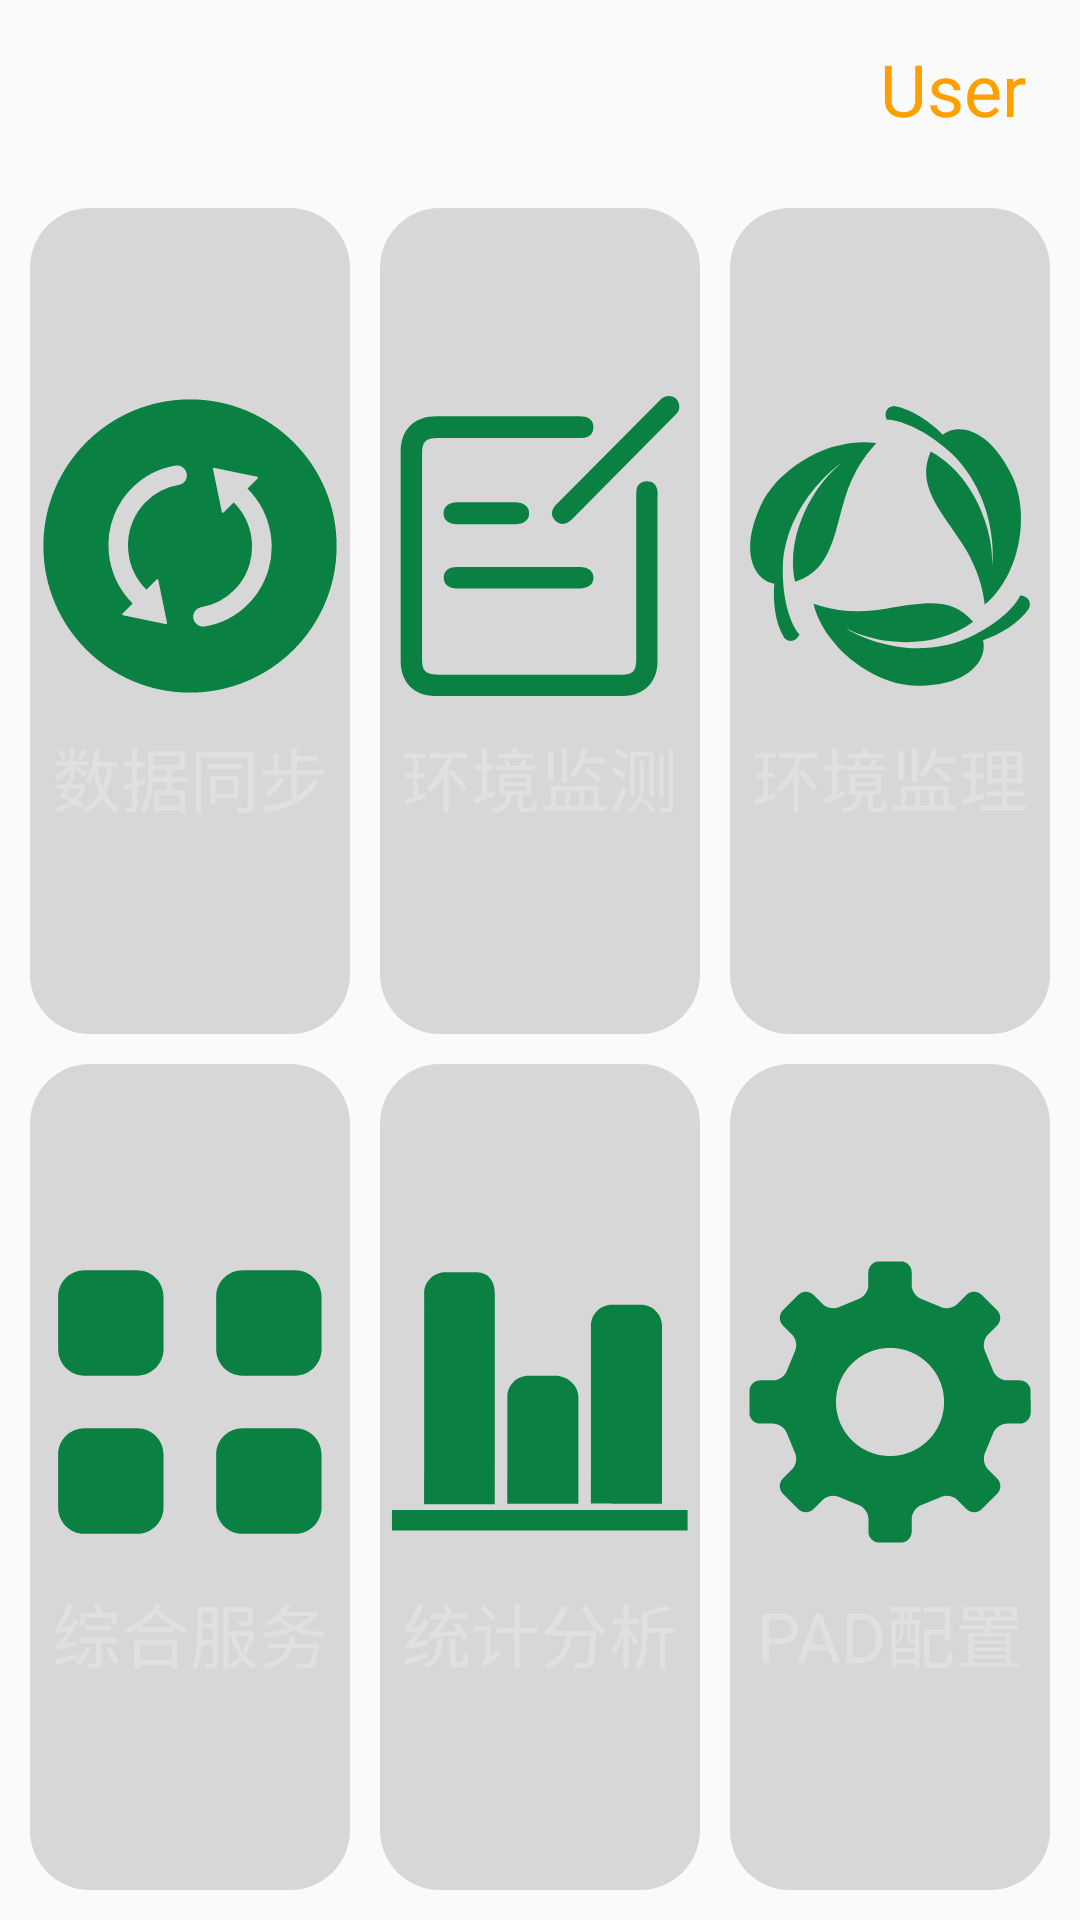

Layout XML and referenced resources for this Android screen:
<!-- AndroidManifest.xml: application theme AppTheme -->
<!-- res/layout/activity_test.xml -->
<?xml version="1.0" encoding="utf-8"?>
<LinearLayout xmlns:android="http://schemas.android.com/apk/res/android"
    xmlns:app="http://schemas.android.com/apk/res-auto"
    android:layout_width="match_parent"
    android:layout_height="match_parent"
    android:background="@drawable/bg"
    android:orientation="vertical">

    <RelativeLayout
        android:layout_width="match_parent"
        android:layout_height="wrap_content">

        <TextView
            android:id="@+id/tv_project_name"
            android:layout_width="wrap_content"
            android:layout_height="wrap_content"
            android:layout_centerInParent="true"
            android:layout_marginBottom="3dp"
            android:layout_marginTop="3dp"
            android:gravity="center_horizontal"
            android:textSize="40sp" />

        <TextView
            android:id="@+id/tv_user"
            android:layout_width="wrap_content"
            android:layout_height="wrap_content"
            android:layout_alignBottom="@id/tv_project_name"
            android:layout_alignParentRight="true"
            android:layout_centerVertical="true"
            android:layout_marginRight="18dp"
            android:text="User"
            android:textColor="@color/amber_primary_dark"
            android:textSize="24sp" />
    </RelativeLayout>

    <LinearLayout
        android:layout_width="match_parent"
        android:layout_height="0dp"
        android:layout_marginBottom="5dp"
        android:layout_marginLeft="10dp"
        android:layout_marginRight="10dp"
        android:layout_marginTop="10dp"
        android:layout_weight="1">

        <RelativeLayout
            android:id="@+id/prl_async"
            android:layout_width="0dp"
            android:layout_height="match_parent"
            android:layout_marginRight="5dp"
            android:layout_weight="1"
            android:background="@drawable/item_bg">

            <TextView
                android:layout_width="150dp"
                android:layout_height="150dp"
                android:layout_centerInParent="true"
                android:drawablePadding="10dp"
                android:drawableTop="@drawable/ic_async"
                android:gravity="center_horizontal"
                android:text="数据同步"
                android:textColor="@color/gray_very_light"
                android:textSize="23sp" />

        </RelativeLayout>

        <RelativeLayout
            android:id="@+id/prl_collect"
            android:layout_width="0dp"
            android:layout_height="match_parent"
            android:layout_marginLeft="5dp"
            android:layout_marginRight="5dp"
            android:layout_weight="1"
            android:background="@drawable/item_bg">

            <TextView
                android:layout_width="150dp"
                android:layout_height="150dp"
                android:layout_centerHorizontal="true"
                android:layout_centerVertical="true"
                android:drawablePadding="10dp"
                android:drawableTop="@drawable/ic_collect"
                android:gravity="center_horizontal"
                android:text="环境监测"
                android:textColor="@color/gray_very_light"
                android:textSize="23sp" />

        </RelativeLayout>

        <RelativeLayout
            android:id="@+id/prl_manager"
            android:layout_width="0dp"
            android:layout_height="match_parent"
            android:layout_marginLeft="5dp"
            android:layout_weight="1"
            android:background="@drawable/item_bg">

            <TextView
                android:layout_width="150dp"
                android:layout_height="150dp"
                android:layout_centerInParent="true"
                android:drawablePadding="10dp"
                android:drawableTop="@drawable/ic_manage"
                android:gravity="center_horizontal"
                android:text="环境监理"
                android:textColor="@color/gray_very_light"
                android:textSize="23sp" />
        </RelativeLayout>
    </LinearLayout>

    <LinearLayout
        android:layout_width="match_parent"
        android:layout_height="0dp"
        android:layout_marginBottom="10dp"
        android:layout_marginLeft="10dp"
        android:layout_marginRight="10dp"
        android:layout_marginTop="5dp"
        android:layout_weight="1">

        <RelativeLayout
            android:id="@+id/prl_all"
            android:layout_width="0dp"
            android:layout_height="match_parent"
            android:layout_marginRight="5dp"
            android:layout_weight="1"
            android:background="@drawable/item_bg">

            <TextView
                android:layout_width="150dp"
                android:layout_height="150dp"
                android:layout_centerHorizontal="true"
                android:layout_centerVertical="true"
                android:drawablePadding="10dp"
                android:drawableTop="@drawable/ic_all"
                android:gravity="center_horizontal"
                android:text="综合服务"
                android:textColor="@color/gray_very_light"
                android:textSize="23sp" />
        </RelativeLayout>

        <RelativeLayout
            android:id="@+id/prl_analysis"
            android:layout_width="0dp"
            android:layout_height="match_parent"
            android:layout_marginLeft="5dp"
            android:layout_marginRight="5dp"
            android:layout_weight="1"
            android:background="@drawable/item_bg">

            <TextView
                android:layout_width="150dp"
                android:layout_height="150dp"
                android:layout_centerInParent="true"
                android:drawablePadding="10dp"
                android:drawableTop="@drawable/ic_anysis"
                android:gravity="center_horizontal"
                android:text="统计分析"
                android:textColor="@color/gray_very_light"
                android:textSize="23sp" />
        </RelativeLayout>

        <RelativeLayout
            android:id="@+id/prl_set"
            android:layout_width="0dp"
            android:layout_height="match_parent"
            android:layout_marginLeft="5dp"
            android:layout_weight="1"
            android:background="@drawable/item_bg">

            <TextView
                android:layout_width="150dp"
                android:layout_height="150dp"
                android:layout_centerInParent="true"
                android:drawablePadding="10dp"
                android:drawableTop="@drawable/ic_set"
                android:gravity="center_horizontal"
                android:text="PAD配置"
                android:textColor="@color/gray_very_light"
                android:textSize="23sp" />
        </RelativeLayout>
    </LinearLayout>
</LinearLayout>
<!-- resources referenced by this layout -->
<resources>
  <color name="amber_primary_dark">#FFA000</color>
  <color name="gray_very_light">#e0e0e0</color>
  <!-- drawable ic_all (drawable) -->
  <vector android:height="100dp" android:viewportHeight="1024.0"
      android:viewportWidth="1025.0" android:width="100dp" xmlns:android="http://schemas.android.com/apk/res/android">
      <path android:fillColor="#0b8043" android:pathData="M332,62h-180c-49.7,0 -90,40.3 -90,90v180c0,49.7 40.3,90 90,90h180c49.7,0 90,-40.3 90,-90v-180c-0,-49.7 -40.3,-90 -90,-90zM872,62h-180c-49.7,0 -90,40.3 -90,90v180c0,49.7 40.3,90 90,90h180c49.7,0 90,-40.3 90,-90v-180c-0,-49.7 -40.3,-90 -90,-90zM332,602h-180c-49.7,0 -90,40.3 -90,90v180c0,49.7 40.3,90 90,90h180c49.7,0 90,-40.3 90,-90v-180c0,-49.7 -40.3,-90 -90,-90zM872,602h-180c-49.7,0 -90,40.3 -90,90v180c0,49.7 40.3,90 90,90h180c49.7,0 90,-40.3 90,-90v-180c-0,-49.7 -40.3,-90 -90,-90z"/>
  </vector>
  <!-- drawable ic_anysis (drawable) -->
  <vector android:height="100dp" android:viewportHeight="1024.0"
      android:viewportWidth="1024.0" android:width="100dp" xmlns:android="http://schemas.android.com/apk/res/android">
      <path android:fillColor="#0b8043" android:pathData="M472.3,859.7l170.8,0L643,494.2c0,-39.6 -39,-71.7 -78.5,-71.7l-92.2,0c-39.6,0 -71.7,32.1 -71.7,71.7l0,278.1 -0.3,0 0,87.2 69.5,0C470.6,859.5 471.5,859.7 472.3,859.7zM757.7,858.9l170.8,0L928.4,251.7c0,-39.6 -32.1,-71.7 -71.7,-71.7l-99.1,0c-39.6,0 -71.7,32.1 -71.7,71.7l0,519.8 -0.3,0 0,87.2 69.5,0C756,858.7 756.8,858.9 757.7,858.9zM6.7,880.3l0,70.2 1009.1,0 0,-70.2L6.7,880.3zM181.4,861l176.2,0L357.7,141.1c0,-39.6 -21.1,-71.7 -60.7,-71.7L188.3,69.4c-39.6,0 -71.7,32.1 -71.7,71.7l0,631.1 -0.3,0 0,88.5 62.6,0C179.8,860.8 180.6,861 181.4,861z"/>
  </vector>
  <!-- drawable ic_collect (drawable) -->
  <vector android:height="100dp" android:viewportHeight="1024.0"
      android:viewportWidth="1024.0" android:width="100dp" xmlns:android="http://schemas.android.com/apk/res/android">
      <path android:fillColor="#0b8043" android:pathData="M36.4,546.5v-353.4C36.4,114.3 81.6,69.5 160.7,69.5h478.1a116.3,116.3 0,0 1,26 1.2c19.3,4.5 30.8,18 29.5,37.3s-12.1,32.4 -32.7,34.4c-8.6,0.8 -17.3,0.6 -26,0.6h-472.9c-40.6,0 -53.3,12.1 -53.3,52v701.6C109.1,938.5 121.5,951.1 163.4,951.1h626.2c38.6,0 50.9,-12.7 50.9,-52V348.2a203.4,203.4 0,0 1,0.7 -26c2.6,-20.1 14.6,-30.9 34.9,-31.2s32.3,10.8 36.4,30a95.8,95.8 0,0 1,0.6 20.8v563.8c0,71 -45.4,117.8 -116.3,118q-322.2,0.6 -644.5,0C82.5,1023.6 36.4,976.2 36.4,905.1v-358.6z"/>
      <path android:fillColor="#0b8043" android:pathData="M987.4,37.4c1.4,12.7 -7.4,21 -16.1,29.8Q890.8,148.1 810.7,229.2q-90.6,91.3 -180.9,182.6a148.4,148.4 0,0 1,-17 15.9c-16.9,12.4 -33.9,12.6 -49.1,-2.7s-13.9,-32.3 -1.5,-49a72.8,72.8 0,0 1,7.1 -7.6q174.7,-175.7 349.4,-351.5c8.7,-8.8 17.7,-16.3 31.2,-16.8 21.9,-1 37.8,13.7 37.5,37.3zM441.3,584.1h207.4c28.7,0 46.8,15 45.8,37.4s-18,35.2 -45.8,35.2H228.8c-29.3,0 -46.1,-14.4 -45.4,-37.8 0.7,-22.2 16.8,-34.8 45.3,-34.9q106.3,-0.2 212.6,0z"/>
      <path android:fillColor="#0b8043" android:pathData="M328.2,437.8c-32.8,0 -65.7,0.5 -98.7,0 -29.7,-0.5 -46.8,-14.7 -46.8,-37.6 0,-21.9 18,-37.1 47,-37.3q98.7,-0.8 197.2,0c29.7,0 47.3,14.3 48,36.4 0.7,23.5 -17.4,38.3 -48.5,38.6 -32.5,0.2 -65.3,-0.1 -98.2,-0.1z"/>
  </vector>
  <!-- drawable item_bg (drawable) -->
  <?xml version="1.0" encoding="utf-8"?>
  <shape xmlns:android="http://schemas.android.com/apk/res/android">
      <solid android:color="#5D999999" />
      <corners android:radius="20dp" />
  </shape>
  <style name="AppTheme" parent="Theme.AppCompat.Light.NoActionBar">
          
          <item name="colorPrimary">@color/colorPrimary</item>
          <item name="colorPrimaryDark">@color/colorPrimaryDark</item>
          <item name="colorAccent">@color/colorAccent</item>
      </style>
  <color name="colorPrimary">#ffffff</color>
  <color name="colorPrimaryDark">#dddddd</color>
  <color name="colorAccent">#FFC400</color>
</resources>
